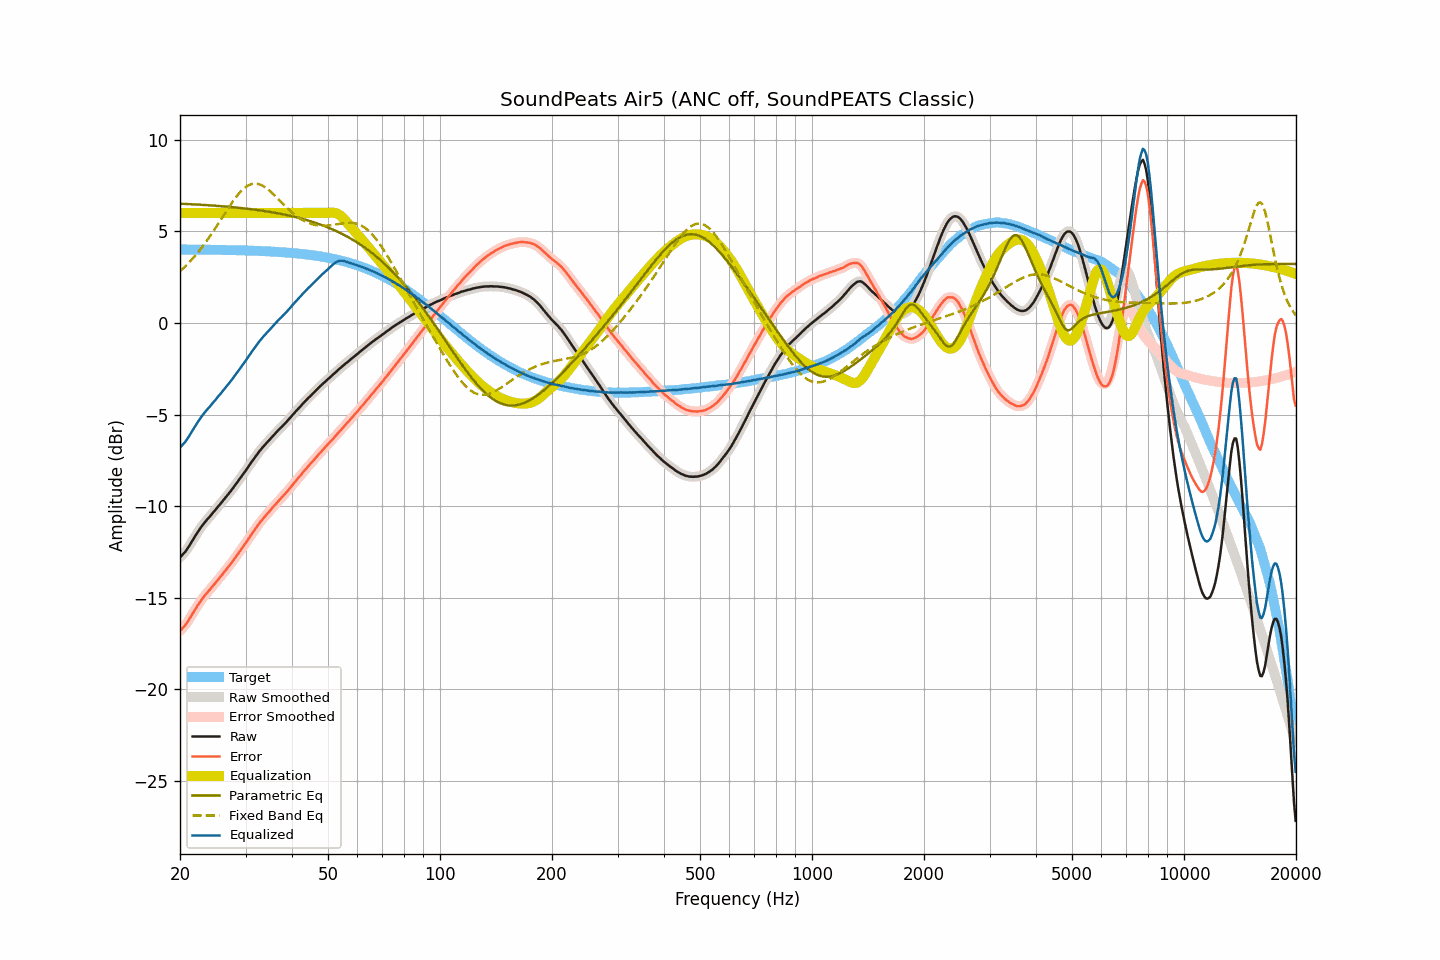

The table this chart was drawn from, first rows:
frequency, raw, smoothed, error, error_smoothed, equalization, parametric_eq, fixed_band_eq, equalized_raw, equalized_smoothed, target
20.00, -12.80, -12.79, -16.81, -16.80, 6.00, 6.51, 2.81, -6.80, -6.79, 4.01
20.20, -12.70, -12.71, -16.71, -16.72, 6.00, 6.50, 2.89, -6.70, -6.71, 4.01
20.40, -12.61, -12.62, -16.62, -16.62, 6.00, 6.50, 2.97, -6.61, -6.62, 4.01
20.61, -12.52, -12.51, -16.53, -16.52, 6.00, 6.49, 3.06, -6.52, -6.51, 4.01
20.81, -12.40, -12.40, -16.40, -16.40, 6.00, 6.49, 3.15, -6.40, -6.40, 4.00
21.02, -12.27, -12.27, -16.27, -16.28, 6.00, 6.48, 3.24, -6.27, -6.27, 4.00
21.23, -12.13, -12.13, -16.13, -16.13, 6.00, 6.48, 3.33, -6.13, -6.13, 4.00
21.44, -11.99, -11.99, -15.99, -15.99, 6.00, 6.48, 3.42, -5.99, -5.99, 4.00
21.66, -11.84, -11.84, -15.84, -15.85, 6.00, 6.47, 3.52, -5.84, -5.84, 4.00
21.87, -11.70, -11.70, -15.70, -15.70, 6.00, 6.47, 3.62, -5.70, -5.70, 4.00
22.09, -11.56, -11.56, -15.56, -15.56, 6.00, 6.46, 3.72, -5.56, -5.56, 4.00
22.31, -11.42, -11.42, -15.42, -15.42, 6.00, 6.46, 3.83, -5.42, -5.42, 4.00
22.54, -11.29, -11.29, -15.29, -15.29, 6.00, 6.45, 3.94, -5.29, -5.29, 4.00
22.76, -11.16, -11.16, -15.16, -15.16, 6.00, 6.45, 4.05, -5.16, -5.16, 4.00
22.99, -11.04, -11.04, -15.04, -15.04, 6.00, 6.44, 4.16, -5.04, -5.04, 4.00
23.22, -10.93, -10.93, -14.93, -14.92, 6.00, 6.44, 4.28, -4.93, -4.93, 4.00
23.45, -10.82, -10.82, -14.81, -14.82, 6.00, 6.43, 4.40, -4.82, -4.82, 3.99
23.69, -10.72, -10.72, -14.72, -14.71, 6.00, 6.42, 4.52, -4.72, -4.72, 3.99
23.92, -10.62, -10.62, -14.61, -14.61, 6.00, 6.42, 4.65, -4.62, -4.62, 3.99
24.16, -10.52, -10.52, -14.51, -14.51, 6.00, 6.41, 4.78, -4.52, -4.52, 3.99
24.40, -10.41, -10.41, -14.40, -14.40, 6.00, 6.41, 4.90, -4.41, -4.41, 3.99
24.65, -10.31, -10.31, -14.30, -14.30, 6.00, 6.40, 5.04, -4.31, -4.31, 3.99
24.89, -10.21, -10.20, -14.20, -14.19, 6.00, 6.39, 5.17, -4.21, -4.20, 3.99
25.14, -10.10, -10.10, -14.09, -14.09, 6.00, 6.39, 5.30, -4.10, -4.10, 3.99
25.39, -9.99, -9.99, -13.97, -13.98, 6.00, 6.38, 5.44, -3.99, -3.99, 3.98
25.65, -9.89, -9.89, -13.87, -13.87, 6.00, 6.37, 5.58, -3.89, -3.89, 3.98
25.91, -9.78, -9.78, -13.76, -13.76, 6.00, 6.37, 5.71, -3.78, -3.78, 3.98
26.16, -9.67, -9.68, -13.65, -13.66, 6.00, 6.36, 5.85, -3.67, -3.68, 3.98
26.43, -9.57, -9.57, -13.55, -13.55, 6.00, 6.35, 5.99, -3.57, -3.57, 3.98
26.69, -9.46, -9.46, -13.44, -13.44, 6.00, 6.34, 6.12, -3.46, -3.46, 3.98
26.96, -9.35, -9.35, -13.33, -13.33, 6.00, 6.34, 6.26, -3.35, -3.35, 3.97
27.23, -9.24, -9.24, -13.22, -13.22, 6.00, 6.33, 6.39, -3.24, -3.24, 3.97
27.50, -9.13, -9.13, -13.10, -13.10, 6.00, 6.32, 6.52, -3.13, -3.13, 3.97
27.77, -9.01, -9.01, -12.98, -12.98, 6.00, 6.31, 6.64, -3.01, -3.01, 3.97
28.05, -8.89, -8.89, -12.86, -12.86, 6.00, 6.30, 6.77, -2.89, -2.89, 3.97
28.33, -8.77, -8.77, -12.74, -12.74, 6.00, 6.29, 6.88, -2.77, -2.77, 3.97
28.62, -8.65, -8.65, -12.62, -12.61, 6.00, 6.29, 6.99, -2.65, -2.65, 3.96
28.90, -8.53, -8.53, -12.49, -12.49, 6.00, 6.28, 7.09, -2.53, -2.53, 3.96
29.19, -8.41, -8.41, -12.37, -12.37, 6.00, 6.27, 7.19, -2.41, -2.41, 3.96
29.48, -8.29, -8.29, -12.25, -12.25, 6.00, 6.26, 7.28, -2.29, -2.29, 3.96
29.78, -8.17, -8.17, -12.13, -12.12, 6.00, 6.25, 7.36, -2.17, -2.17, 3.95
30.08, -8.04, -8.04, -11.99, -11.99, 6.00, 6.24, 7.42, -2.04, -2.04, 3.95
30.38, -7.91, -7.92, -11.86, -11.86, 6.00, 6.23, 7.48, -1.91, -1.92, 3.95
30.68, -7.79, -7.79, -11.74, -11.73, 6.00, 6.22, 7.53, -1.79, -1.79, 3.95
30.99, -7.66, -7.66, -11.60, -11.60, 6.00, 6.21, 7.56, -1.66, -1.66, 3.94
31.30, -7.53, -7.54, -11.47, -11.48, 6.00, 6.20, 7.58, -1.53, -1.54, 3.94
31.61, -7.41, -7.41, -11.35, -11.35, 6.00, 6.18, 7.60, -1.41, -1.41, 3.94
31.93, -7.29, -7.29, -11.23, -11.22, 6.00, 6.17, 7.60, -1.29, -1.29, 3.93
32.24, -7.17, -7.17, -11.10, -11.10, 6.00, 6.16, 7.59, -1.17, -1.17, 3.93
32.57, -7.05, -7.05, -10.98, -10.98, 6.00, 6.15, 7.57, -1.05, -1.05, 3.93
32.89, -6.94, -6.94, -10.86, -10.86, 6.00, 6.14, 7.54, -0.94, -0.94, 3.92
33.22, -6.84, -6.84, -10.76, -10.75, 6.00, 6.12, 7.50, -0.84, -0.84, 3.92
33.55, -6.73, -6.74, -10.64, -10.65, 6.00, 6.11, 7.45, -0.73, -0.74, 3.91
33.89, -6.64, -6.64, -10.55, -10.55, 6.00, 6.10, 7.40, -0.64, -0.64, 3.91
34.23, -6.54, -6.54, -10.45, -10.45, 6.00, 6.08, 7.34, -0.54, -0.54, 3.91
34.57, -6.44, -6.45, -10.34, -10.35, 6.00, 6.07, 7.26, -0.44, -0.45, 3.90
34.92, -6.35, -6.35, -10.25, -10.24, 6.00, 6.06, 7.19, -0.35, -0.35, 3.90
35.27, -6.25, -6.25, -10.14, -10.14, 6.00, 6.04, 7.11, -0.25, -0.25, 3.89
35.62, -6.15, -6.16, -10.04, -10.04, 6.00, 6.03, 7.03, -0.15, -0.16, 3.89
35.97, -6.06, -6.06, -9.94, -9.94, 6.00, 6.01, 6.94, -0.06, -0.06, 3.88
... 635 more rows
